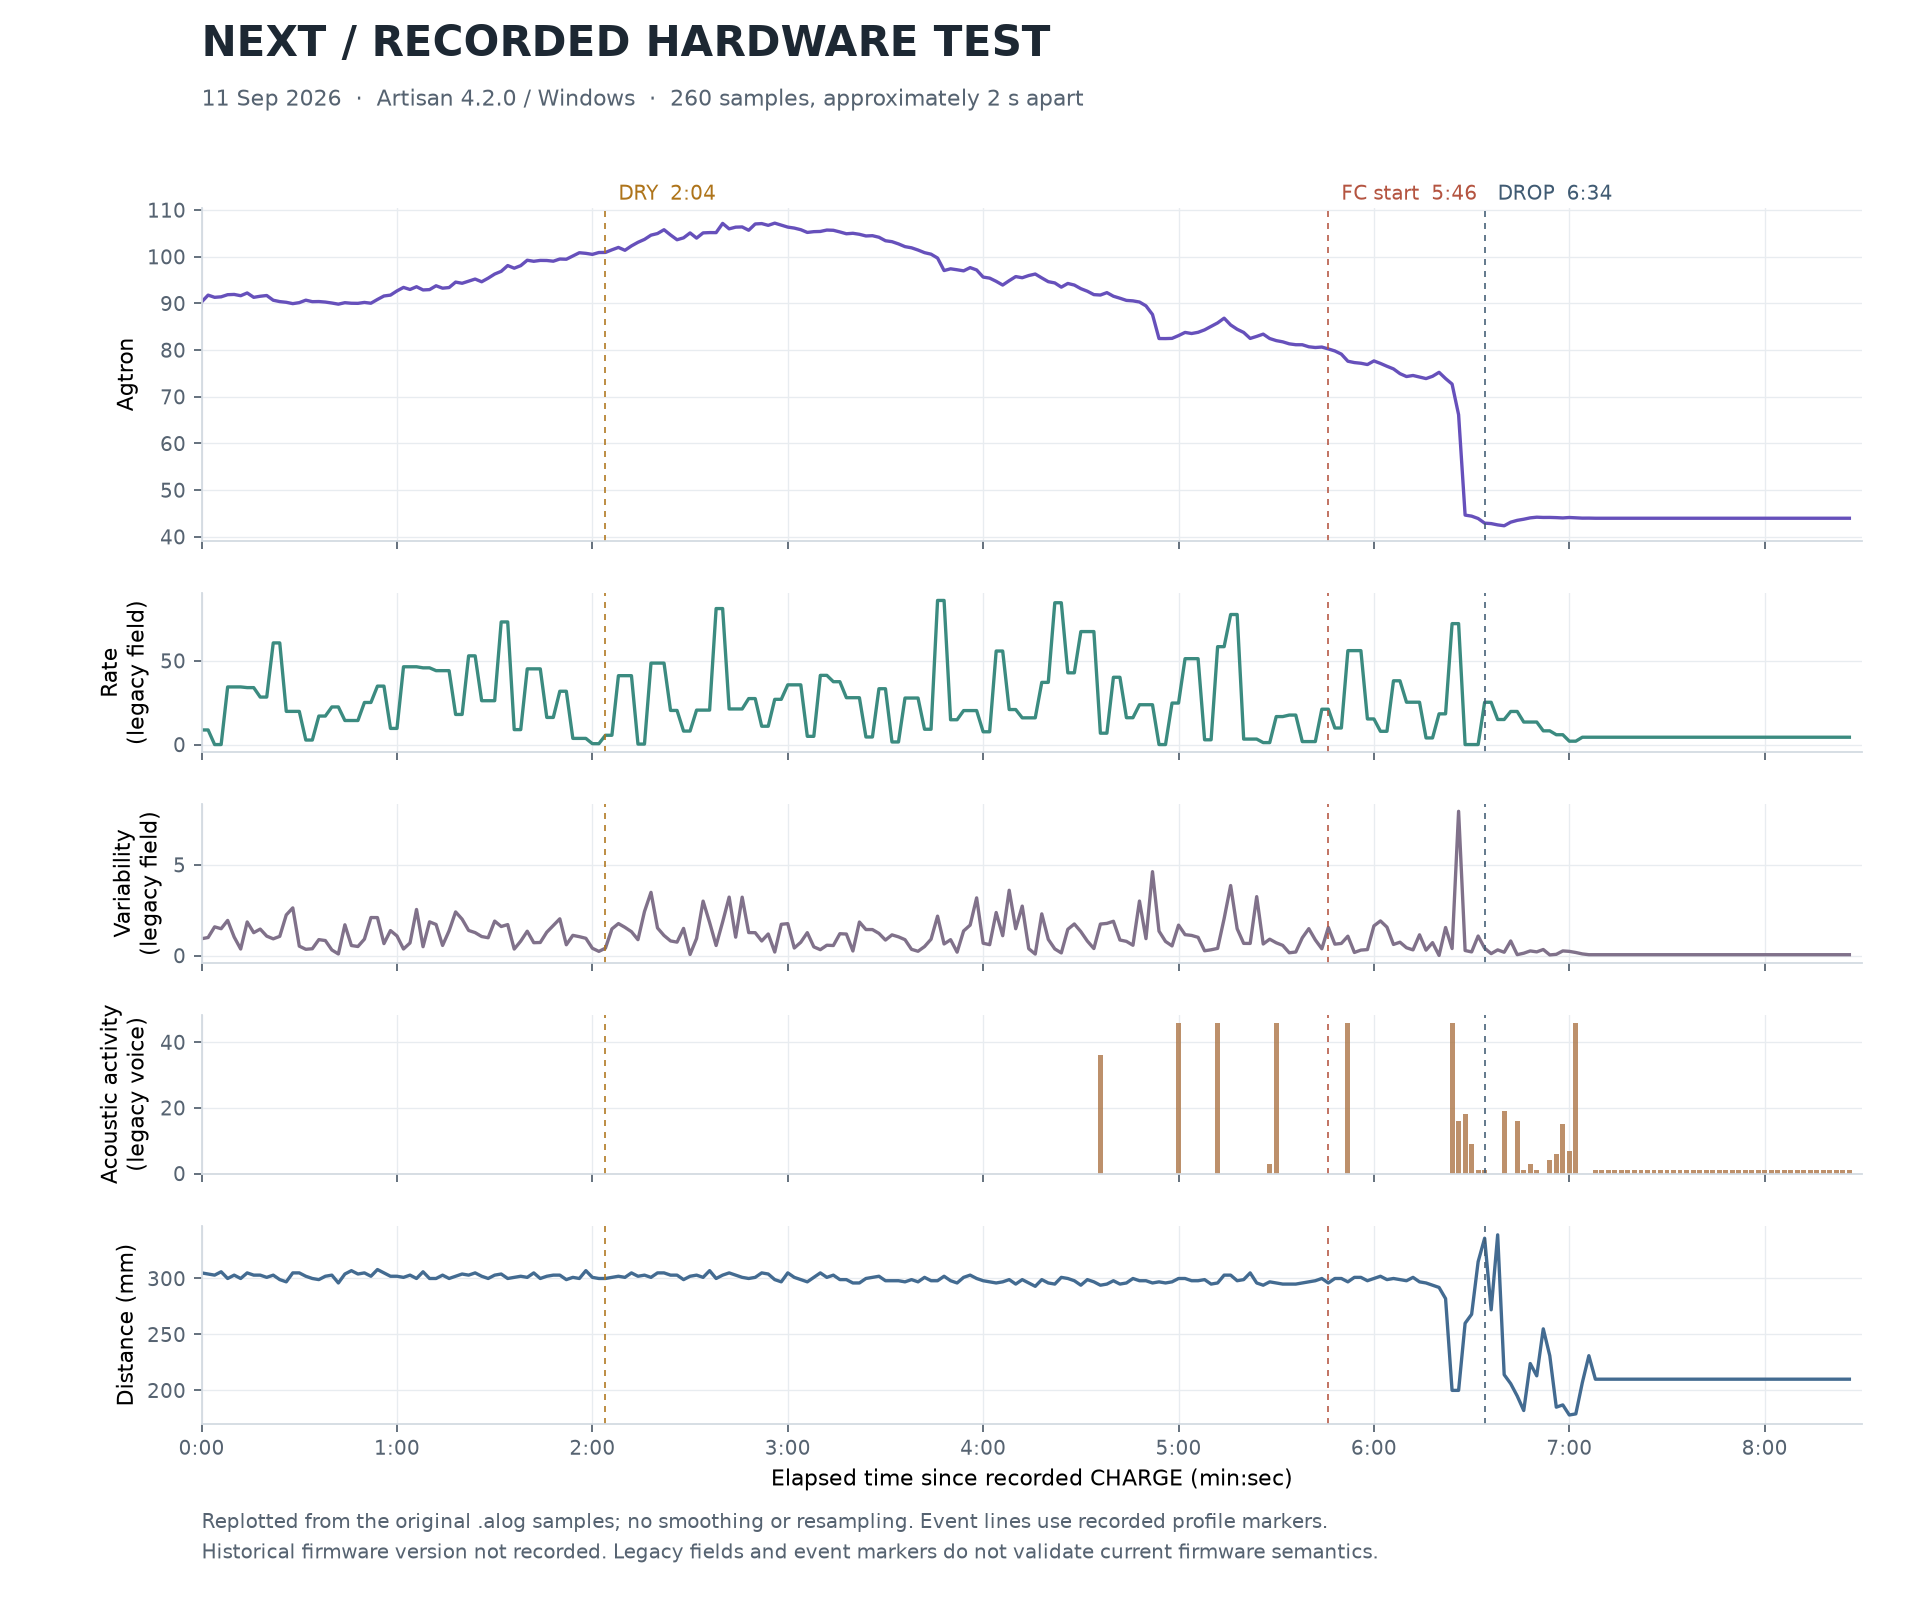

Values plotted in this chart, from the file beside it:
recording_time_s, time_since_charge_s, agtron, agtron_rate_legacy, variability_legacy, voice_legacy, distance_mm
0.2583, -12, 80.88, 8.722, 0.541, 0.0, 301.0
2.258, -10, 80.88, 8.722, 0.541, 0.0, 301.0
4.258, -8, 80.88, 8.722, 0.541, 0.0, 301.0
6.258, -6, 80.88, 8.722, 0.541, 0.0, 301.0
8.258, -4, 80.88, 8.722, 0.541, 0.0, 301.0
10.26, -2, 80.88, 8.722, 0.541, 0.0, 301.0
12.26, 0.0, 90.31, 8.722, 0.928, 0.0, 305.0
14.26, 2, 91.77, 8.722, 0.997, 0.0, 304.0
16.26, 4, 91.3, 0.0, 1.583, 0.0, 303.0
18.26, 6, 91.41, 0.0, 1.481, 0.0, 306.0
20.26, 8, 91.87, 34.39, 1.937, 0.0, 300.0
22.26, 10, 91.92, 34.39, 1.023, 0.0, 303.0
24.26, 12, 91.65, 34.39, 0.363, 0.0, 300.0
26.26, 14, 92.24, 33.98, 1.852, 0.0, 305.0
28.26, 16, 91.3, 33.98, 1.264, 0.0, 303.0
30.26, 18, 91.53, 28.34, 1.46, 0.0, 303.0
32.26, 20, 91.69, 28.34, 1.072, 0.0, 301.0
34.26, 22, 90.68, 60.66, 0.924, 0.0, 303.0
36.26, 24, 90.39, 60.66, 1.06, 0.0, 299.0
38.26, 26, 90.24, 19.8, 2.239, 0.0, 297.0
40.26, 28, 89.95, 19.8, 2.628, 0.0, 305.0
42.26, 30, 90.16, 19.8, 0.522, 0.0, 305.0
44.26, 32, 90.69, 2.7, 0.348, 0.0, 302.0
46.26, 34, 90.37, 2.7, 0.378, 0.0, 300.0
48.26, 36, 90.4, 17.01, 0.88, 0.0, 299.0
50.26, 38, 90.28, 17.01, 0.829, 0.0, 302.0
52.26, 40, 90.08, 22.44, 0.311, 0.0, 303.0
54.26, 42, 89.84, 22.44, 0.09, 0.0, 296.0
56.26, 44, 90.15, 14.35, 1.697, 0.0, 304.0
58.26, 46, 90.03, 14.35, 0.556, 0.0, 307.0
60.26, 48, 90.01, 14.35, 0.501, 0.0, 304.0
62.26, 50, 90.21, 25.11, 0.908, 0.0, 305.0
64.26, 52, 90.04, 25.11, 2.095, 0.0, 302.0
66.26, 54, 90.84, 34.87, 2.093, 0.0, 308.0
68.26, 56, 91.59, 34.87, 0.661, 0.0, 305.0
70.26, 58, 91.78, 9.63, 1.378, 0.0, 302.0
72.26, 60, 92.68, 9.63, 1.082, 0.0, 302.0
74.26, 62, 93.42, 46.42, 0.364, 0.0, 301.0
76.26, 64, 92.98, 46.42, 0.696, 0.0, 303.0
78.26, 66, 93.57, 46.42, 2.54, 0.0, 300.0
80.26, 68, 92.88, 45.78, 0.49, 0.0, 306.0
82.26, 70, 92.95, 45.78, 1.86, 0.0, 300.0
84.26, 72, 93.78, 44.1, 1.713, 0.0, 300.0
86.26, 74, 93.26, 44.1, 0.56, 0.0, 303.0
88.26, 76, 93.4, 44.1, 1.365, 0.0, 300.0
90.26, 78, 94.56, 17.96, 2.406, 0.0, 302.0
92.26, 80, 94.31, 17.96, 2.006, 0.0, 304.0
94.26, 82, 94.77, 52.94, 1.386, 0.0, 303.0
96.26, 84, 95.22, 52.94, 1.266, 0.0, 305.0
98.26, 86, 94.64, 26.16, 1.051, 0.0, 302.0
100.3, 88, 95.41, 26.16, 0.983, 0.0, 300.0
102.3, 90, 96.29, 26.16, 1.9, 0.0, 303.0
104.3, 92, 96.87, 73.17, 1.602, 0.0, 304.0
106.3, 94, 98.11, 73.17, 1.708, 0.0, 300.0
108.3, 96, 97.54, 8.913, 0.36, 0.0, 301.0
110.3, 98, 98.09, 8.913, 0.797, 0.0, 302.0
112.3, 100, 99.25, 45.18, 1.344, 0.0, 301.0
114.3, 102, 99.02, 45.18, 0.712, 0.0, 305.0
116.3, 104, 99.21, 45.18, 0.722, 0.0, 300.0
118.3, 106, 99.19, 16.19, 1.29, 0.0, 302.0
... 200 more rows
